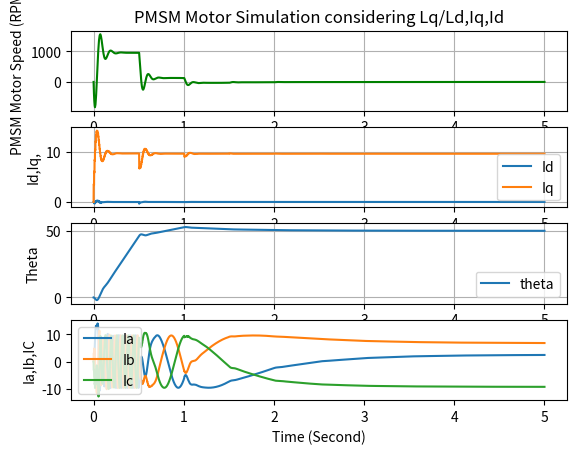

Reproduce this figure in Python.
# Import Library
import numpy as np
import matplotlib.pyplot as plt

# Motor parameters (Kollmorgan EKM51_K Motor)
Rl = 0.75               # Stator resistance (ohms)
Ls=34/1000              # L-L inductance
Jm=3.4                # Kg-cm^2  
Bm=0.033              # N-m/Krpm
p = 5                   # Number of pole pairs
Kt=0.52                 # N-m/Arms

Rs=Rl/2                 # Resistance Per Phase
Ld = Ls/2               # d-axis inductance (H)
Lq = Ls/2               # q-axis inductance (H)
J = Jm*0.0001         #0.00034  # Rotor inertia (kg.m^2)
B=Bm*(60/(1000*2*np.pi)) #(N-m/rad/s)
lambda_f = Kt*(2/(3*p))    # Flux linkage (Wb)
# Load Torque 
Tl=5


# Function to convert Vq,Vd to Va,Vb,Vc 
def dq_to_abc(Vd, Vq, theta):
    # Inverse Park Transformation (d-q to alpha-beta frame)
    V_alpha = Vd * np.cos(theta) - Vq * np.sin(theta)
    V_beta = Vd * np.sin(theta) + Vq * np.cos(theta)
    
    # Inverse Clarke Transformation (alpha-beta to a-b-c frame)
    Va = V_alpha
    Vb = -0.5 * V_alpha + (np.sqrt(3) / 2) * V_beta
    Vc = -0.5 * V_alpha - (np.sqrt(3) / 2) * V_beta
    
    return Va, Vb, Vc

class PIController:
    def __init__(self, kp, ki, setpoint=0.0):
        self.kp = kp  # Proportional gain
        self.ki = ki  # Integral gain
        self.setpoint = setpoint  # Desired target value
        self.integral = 0.0  # Integral sum of errors
        self.last_error = 0.0  # Store the last error for smooth integration

    def change_setpoint(self,setpoint=0.0):
         self.setpoint = setpoint  # Desired target value
        
    def update(self, measured_value, dt):
        # Calculate the error between setpoint and measured value
        error = self.setpoint - measured_value
       
        # Update integral term with current error over time dt
        self.integral += error * dt

        # Calculate control output
        control_output = self.kp * error + self.ki * self.integral
        
        # Store the error for future use
        self.last_error = error
        
        return control_output

# PMSM motor equations and solution using Eular Method
# Input :   1.  Pmsm motor state Iq and omega_m
#           2.  sampel time dt
#           3.  Vq_ref
#           4.  Load Torque Tl
# Ouput :  New Values of Iq (Q axis current) and omega_m (Motor Speed)

def pmsm_dynamics(dt,motor_state,motor_input,load_torque=0):
    # State variables
    did_dt,Id, diq_dt,Iq,omega_m, theta = motor_state
    #input Va,Vb,VC
    Vd,Vq=motor_input
    # Load Torque
    Tl=load_torque

    # Convert Mech omega to Electricl omega
    omega_e = p * omega_m

    # d-q axis currents (id and iq) dynamics
    did_dt = (Vd - Rs * Id + omega_e * Lq * Iq) / Ld
    diq_dt = (Vq - Rs * Iq - omega_e * Ld * Id - omega_e * lambda_f) / Lq
    Id = Id + did_dt*dt
    Iq = Iq + diq_dt*dt

    # Electromagnetic torque
    Te = (3/2) * p * (lambda_f * Iq + (Ld-Lq)*Id*Iq)

    # Mechanical dynamics
    domega_dt = (Te - Tl - B * omega_m) / J
    omega_m = omega_m + domega_dt*dt
    theta = theta + omega_m * dt
    
    return [did_dt,Id,diq_dt,Iq,omega_m,theta]


# Simulation parameters
t_span = 5 # Simulation time
dt = 50e-6 # Time step
t_eval=np.arange(0, t_span, dt)
time_len=len(t_eval)

# Initial motor state conditions [id,iq,omega,theta]
state0 = [0, 0, 0, 0, 0, 0]  

# np arrays for storing result
id=np.zeros(time_len)
iq=np.zeros(time_len) 
omega=np.zeros(time_len)
theta=np.zeros(time_len)
diq_dt=np.zeros(time_len)
did_dt=np.zeros(time_len)
iq_res=np.zeros(time_len)
id_res=np.zeros(time_len)

#Current/Velocity/Positon Controller Gain Values
# Iq
kp_iq = 60# Proportional gain
ki_iq = 30000 # Integral gain
# Id
kp_id = 60 # Proportional gain
ki_id = 30000  # Integral gain
# Omega
kp_w=0.022
ki_w=2
# Positon
kp_pos=2
ki_pos=2

# Position Controller
pos_ref=50

# Init all PI controller
PIController_pos=PIController(kp=kp_pos, ki=ki_pos, setpoint=pos_ref)

# Initial Velocity Reference and Omega Controller
Wref=PIController_pos.update(0,dt*100)
PIController_w=PIController(kp=kp_w, ki=ki_w, setpoint=Wref) 

# Id Controller with Id_ref = 0
Id_ref=0
PIController_id=PIController(kp=kp_id, ki=ki_id, setpoint=Id_ref) 

# Iq controller with initial value from PI_W controller
Iq_ref=PIController_w.update(0,dt*100)
PIController_iq=PIController(kp=kp_iq, ki=ki_iq, setpoint=Iq_ref) 

# Input voltages
##Vd = 0.1
Tl=5

index=0
i_w=0
i_theta=0
for t in t_eval[:(time_len-1)]:

    if i_theta == 100:
        i_theta=0
        Wref=PIController_pos.update(theta[index],dt*100*100)
        PIController_w.change_setpoint(Wref)

    if i_w == 100:
         i_w=0
         iq_setpoint=PIController_w.update(omega[index],dt*100)
         PIController_iq.change_setpoint(iq_setpoint)
         i_theta = i_theta + 1

    i_w = i_w +1

    Vq = PIController_iq.update(iq[index], dt)
    Vd = PIController_id.update(id[index], dt)
    
    input=[Vd,Vq]
    state0=pmsm_dynamics(dt=dt,motor_state=state0,motor_input=input,load_torque=Tl)
    index=index+1
    did_dt[index], id[index], diq_dt[index],iq[index], omega[index], theta[index] = state0
    
# Calculate Ia,Ib,Ic from id,iq for ploting
Ia,Ib,Ic=dq_to_abc(id,iq,theta) 

# Plot PMSM speed/Currents vs Time
plt.figure(1)
plt.tight_layout()

# Plot Motor Speed(rpm) Vs Time(Sec)
plt.subplot(4,1,1)
plt.plot(t_eval, omega*60/(2*np.pi), label='omega in rpm', color="g")
plt.title("PMSM Motor Simulation considering Lq/Ld,Iq,Id")
plt.ylabel("PMSM Motor Speed (RPM)")
plt.grid()

# Plot Motor Id,Iq Vs Time(Sec)
plt.subplot(4,1,2)
plt.plot(t_eval, id, label='Id')
plt.plot(t_eval, iq, label='Iq')
plt.ylabel("Id,Iq,")
plt.legend()
plt.grid()

# Plot Motor theta (rotor positon in rad) Vs Time(Sec)
plt.subplot(4,1,3)
plt.plot(t_eval, theta, label='theta')
plt.xlabel("Time (Second)")
plt.ylabel("Theta")
plt.grid()
plt.legend()

# Plot Motor rotor curret ia,ib,ic Vs Time(Sec)
plt.subplot(4,1,4)
plt.plot(t_eval, Ia, label='Ia')
plt.plot(t_eval, Ib, label='Ib')
plt.plot(t_eval, Ic, label='Ic')
plt.ylabel("Ia,Ib,IC")
plt.legend()
plt.grid()
plt.xlabel("Time (Second)")
plt.grid()
plt.legend()


plt.show()

